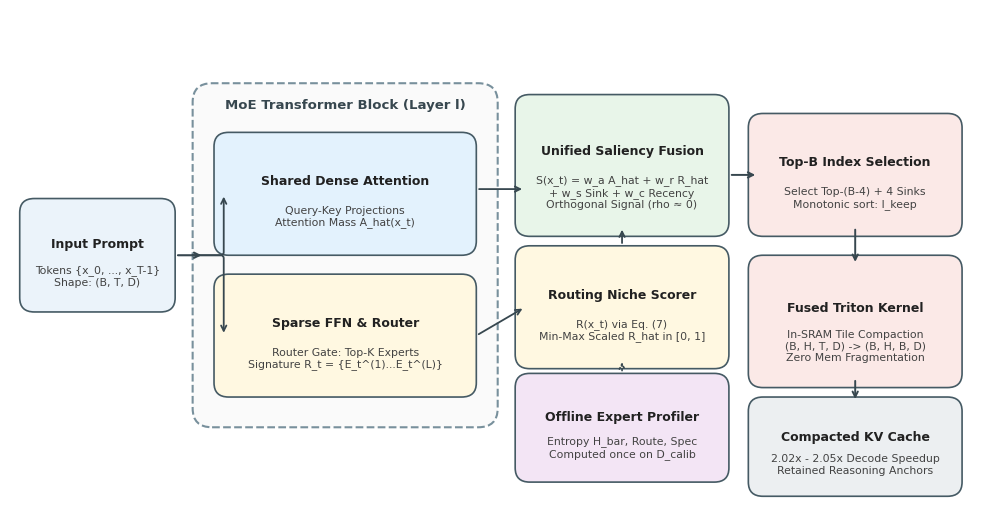

Recreate this plot in Python. (Note: this script raises an exception after producing the figure.)
import matplotlib.pyplot as plt
import matplotlib.patches as patches

def create_architecture_diagram(output_path):
    # Set high quality styling
    plt.rcParams['font.family'] = 'DejaVu Sans'
    plt.rcParams['font.size'] = 9.5
    
    fig, ax = plt.subplots(figsize=(10, 5.2), dpi=300)
    ax.set_xlim(0, 100)
    ax.set_ylim(0, 52)
    ax.axis('off')
    
    # Palette: Professional IEEE Slate / Steel Blue / Muted Gold / Forest Green
    c_input = '#EBF3FA'
    c_attn = '#E3F2FD'
    c_router = '#FFF8E1'
    c_profile = '#F3E5F5'
    c_fusion = '#E8F5E9'
    c_triton = '#FBE9E7'
    c_output = '#ECEFF1'
    
    b_edge = '#37474F'
    
    # Helper to draw rounded boxes
    def draw_box(x, y, w, h, bg_color, title, subtitle=None, edge_color='#455A64', lw=1.2, radius=1.0):
        rect = patches.FancyBboxPatch((x, y), w, h, boxstyle=f"round,pad={radius},rounding_size=1.5",
                                      facecolor=bg_color, edgecolor=edge_color, linewidth=lw)
        ax.add_patch(rect)
        if subtitle:
            ax.text(x + w/2, y + h*0.62, title, ha='center', va='center', fontweight='bold', color='#212121', fontsize=9)
            ax.text(x + w/2, y + h*0.28, subtitle, ha='center', va='center', color='#424242', fontsize=7.8)
        else:
            ax.text(x + w/2, y + h/2, title, ha='center', va='center', fontweight='bold', color='#212121', fontsize=8.8)

    # 1. INPUT
    draw_box(2, 21, 14, 10, c_input, "Input Prompt", "Tokens {x_0, ..., x_T-1}\nShape: (B, T, D)")

    # Arrow from Input to Model
    ax.annotate('', xy=(20, 26), xytext=(17, 26),
                arrowprops=dict(arrowstyle="->", color=b_edge, lw=1.5))
    
    # 2. TRANSFORMER BLOCK (dashed container)
    trans_rect = patches.FancyBboxPatch((20, 9), 29, 34, boxstyle="round,pad=1.2,rounding_size=2.0",
                                        facecolor='#FAFAFA', edgecolor='#78909C', linewidth=1.5, linestyle='--')
    ax.add_patch(trans_rect)
    ax.text(34.5, 41.5, "MoE Transformer Block (Layer l)", ha='center', fontweight='bold', color='#37474F', fontsize=9.5)

    # Branch A: Shared Self-Attention
    draw_box(22, 27, 25, 11, c_attn, "Shared Dense Attention", "Query-Key Projections\nAttention Mass A_hat(x_t)")

    # Branch B: Sparse FFN & Router
    draw_box(22, 12, 25, 11, c_router, "Sparse FFN & Router", "Router Gate: Top-K Experts\nSignature R_t = {E_t^(1)...E_t^(L)}")

    # Arrow splitting input to Branch A and Branch B
    ax.annotate('', xy=(22, 32.5), xytext=(18.5, 26),
                arrowprops=dict(arrowstyle="->", color=b_edge, lw=1.3, connectionstyle="angle,angleA=0,angleB=90,rad=3"))
    ax.annotate('', xy=(22, 17.5), xytext=(18.5, 26),
                arrowprops=dict(arrowstyle="->", color=b_edge, lw=1.3, connectionstyle="angle,angleA=0,angleB=-90,rad=3"))

    # 3. OFFLINE CALIBRATION / PROFILING
    draw_box(53, 3, 20, 9.5, c_profile, "Offline Expert Profiler", "Entropy H_bar, Route, Spec\nComputed once on D_calib")

    # Arrow from Router to Niche Score calculation
    draw_box(53, 15, 20, 11, c_router, "Routing Niche Scorer", "R(x_t) via Eq. (7)\nMin-Max Scaled R_hat in [0, 1]")
    ax.annotate('', xy=(53, 20.5), xytext=(48, 17.5),
                arrowprops=dict(arrowstyle="->", color=b_edge, lw=1.3))
    ax.annotate('', xy=(63, 15), xytext=(63, 13.5),
                arrowprops=dict(arrowstyle="->", color=b_edge, lw=1.2, linestyle=':'))

    # Arrow from Attention to Saliency
    ax.annotate('', xy=(53, 33), xytext=(48, 33),
                arrowprops=dict(arrowstyle="->", color=b_edge, lw=1.3))
    
    # 4. UNIFIED SALIENCY FUSION
    draw_box(53, 29, 20, 13, c_fusion, "Unified Saliency Fusion", 
             "S(x_t) = w_a A_hat + w_r R_hat\n+ w_s Sink + w_c Recency\nOrthogonal Signal (rho ≈ 0)")

    # Connect Routing Niche Scorer to Saliency Fusion
    ax.annotate('', xy=(63, 29), xytext=(63, 27),
                arrowprops=dict(arrowstyle="->", color=b_edge, lw=1.3))

    # 5. TOP-B SELECTION & SORTING
    draw_box(77, 29, 20, 11, c_triton, "Top-B Index Selection", "Select Top-(B-4) + 4 Sinks\nMonotonic sort: I_keep")
    ax.annotate('', xy=(77, 34.5), xytext=(74, 34.5),
                arrowprops=dict(arrowstyle="->", color=b_edge, lw=1.4))

    # 6. FUSED TRITON COMPACTION KERNEL
    draw_box(77, 13, 20, 12, c_triton, "Fused Triton Kernel", "In-SRAM Tile Compaction\n(B, H, T, D) -> (B, H, B, D)\nZero Mem Fragmentation")
    ax.annotate('', xy=(87, 25), xytext=(87, 29),
                arrowprops=dict(arrowstyle="->", color=b_edge, lw=1.4))

    # 7. OUTPUT COMPACTED CACHE
    draw_box(77, 1.5, 20, 8.5, c_output, "Compacted KV Cache", "2.02x - 2.05x Decode Speedup\nRetained Reasoning Anchors")
    ax.annotate('', xy=(87, 10.5), xytext=(87, 13),
                arrowprops=dict(arrowstyle="->", color=b_edge, lw=1.4))

    plt.tight_layout()
    plt.savefig(output_path, dpi=300, bbox_inches='tight', pad_inches=0.05)
    plt.close()
    print(f"Architecture diagram successfully saved to {output_path}")

if __name__ == "__main__":
    create_architecture_diagram("paper_ieee/figures/ekva_architecture_diagram.png")
